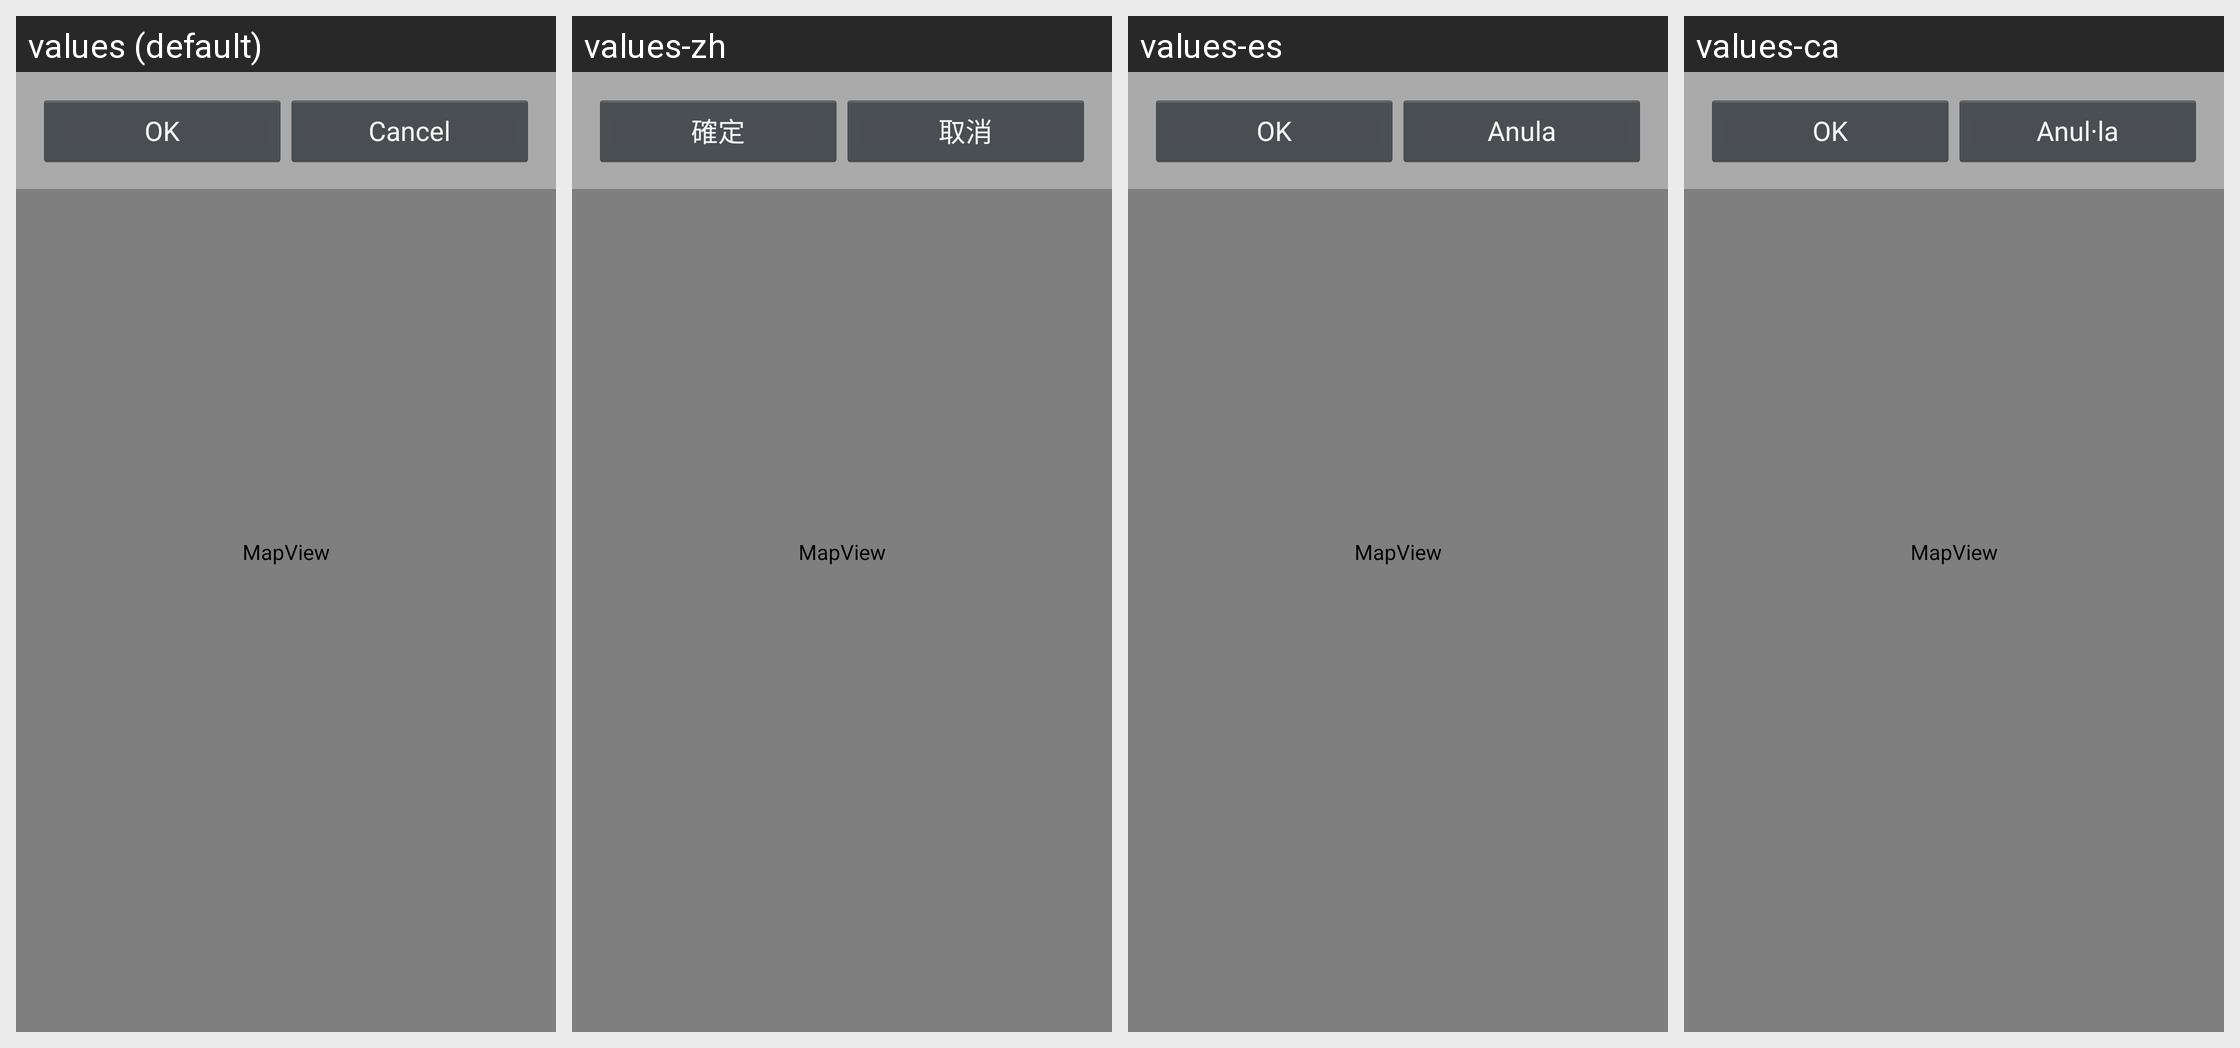

Translations of the strings shown on this Android screen, per locale in the grid:
Android screen res/layout/map_selector_dialog.xml rendered under 4 locales, left to right: values (default), values-zh, values-es, values-ca. Device: Nexus 5 (rendered at 1080×1920; each locale shown at half size, 540×960, under a caption strip naming it); theme DarkThemeSelector.
Strings drawn on this screen, with the default value and each locale's value (text and hints the layout hard-codes, and strings that could not be matched under every locale, appear in the picture but are not listed):

ok
  values: OK
  values-zh: 確定
  values-es: OK
  values-ca: OK

cancel
  values: Cancel
  values-zh: 取消
  values-es: Anula
  values-ca: Anul·la
